Labelled photos from "data", an image-classification folder in odeiii/LEMed-Medical-Image-Fusion. The possible labels are: MRI scan, PET scan.

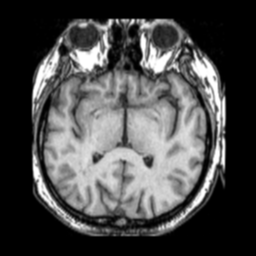
Label: MRI scan

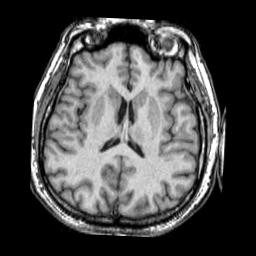
Label: MRI scan

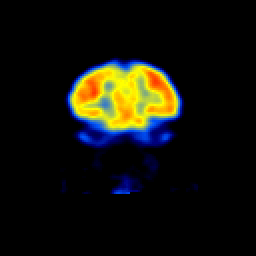
Label: PET scan

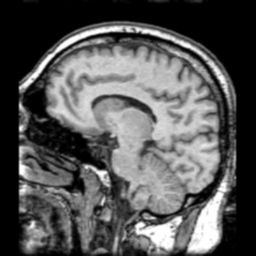
Label: MRI scan

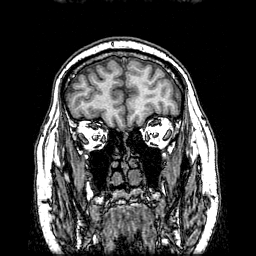
Label: MRI scan

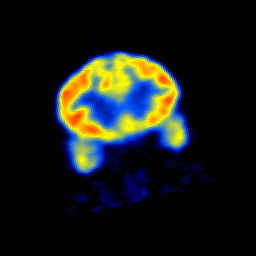
Label: PET scan
